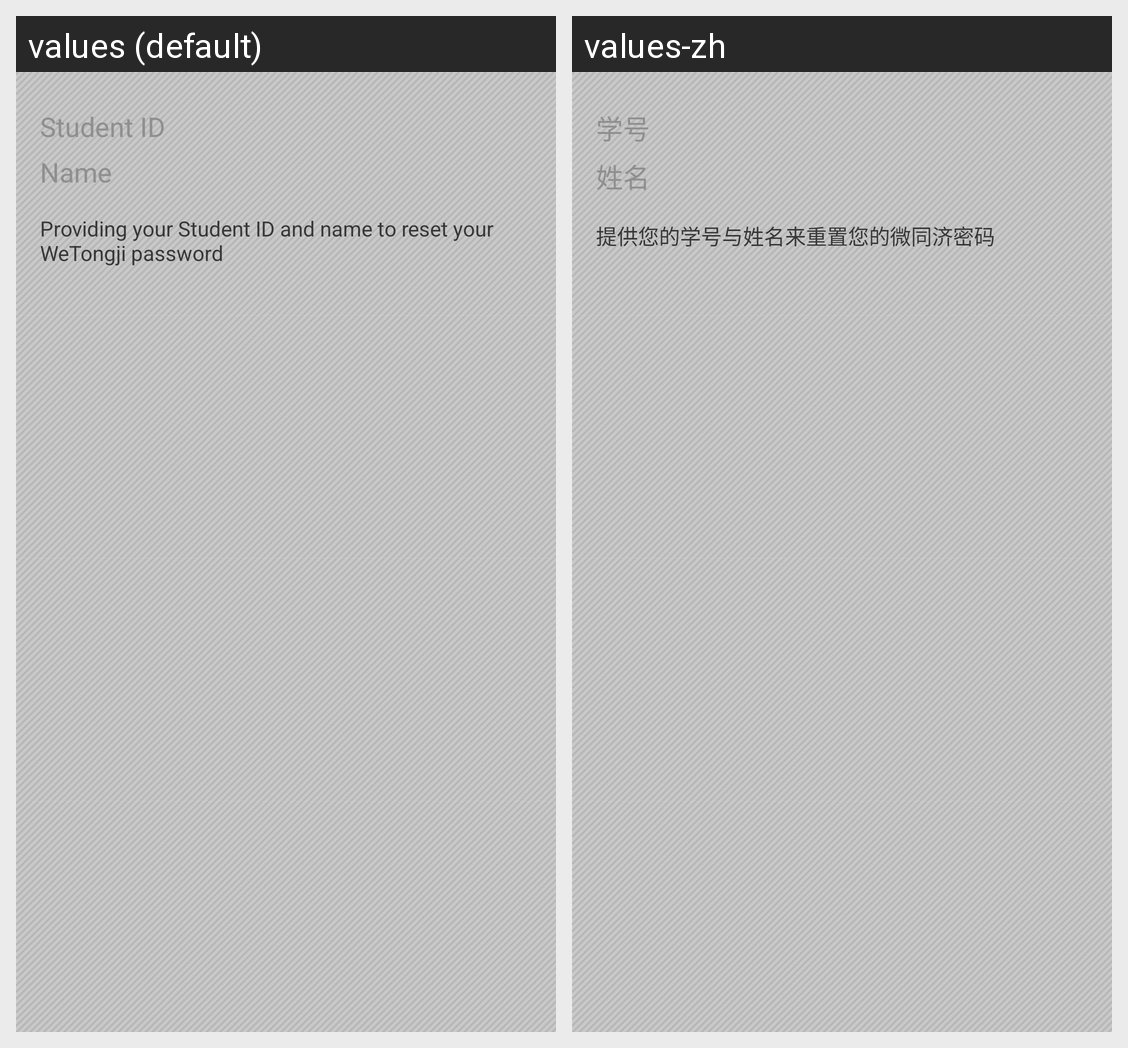

The Android screen above is rendered under two locales of the same app. Produce the string resources it draws, with the default and per-locale values.
Android screen res/layout/activity_forget_pwd.xml rendered under 2 locales, left to right: values (default), values-zh. Device: Nexus 5 (rendered at 1080×1920; each locale shown at half size, 540×960, under a caption strip naming it); theme WTTheme.
Strings drawn on this screen, with the default value and each locale's value (text and hints the layout hard-codes, and strings that could not be matched under every locale, appear in the picture but are not listed):

text_student_id
  values: Student ID
  values-zh: 学号

text_name
  values: Name
  values-zh: 姓名

reset_password
  values: Providing your Student ID and name to reset your WeTongji password
  values-zh: 提供您的学号与姓名来重置您的微同济密码
